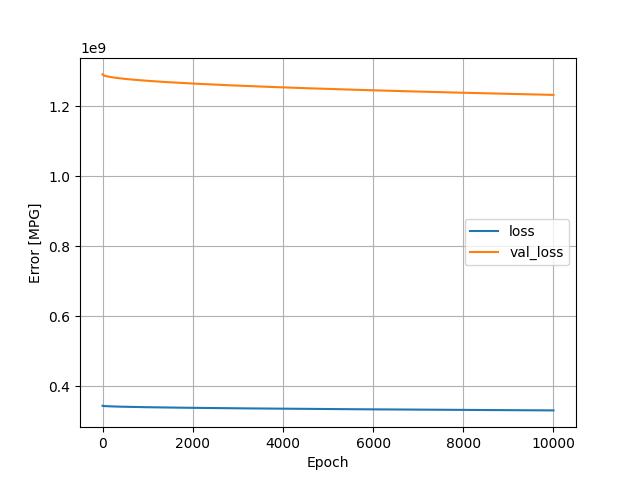

The data file committed next to this chart (first rows):
, loss, val_loss, epoch
0, 344459616, 1290495744, 0
1, 344386656, 1290254464, 1
2, 344338112, 1290065536, 2
3, 344298656, 1289904128, 3
4, 344264576, 1289760768, 4
5, 344234016, 1289631104, 5
6, 344206208, 1289511808, 6
7, 344180608, 1289401728, 7
8, 344156416, 1289298048, 8
9, 344133856, 1289200768, 9
10, 344112416, 1289107712, 10
11, 344092032, 1289018752, 11
12, 344072448, 1288933504, 12
13, 344053664, 1288851584, 13
14, 344035520, 1288772480, 14
15, 344018048, 1288695936, 15
16, 344001120, 1288621824, 16
17, 343984736, 1288549760, 17
18, 343968768, 1288479616, 18
19, 343953216, 1288411136, 19
20, 343938112, 1288344704, 20
21, 343923296, 1288279808, 21
22, 343908864, 1288216320, 22
23, 343894784, 1288153856, 23
24, 343880992, 1288092800, 24
25, 343867424, 1288033408, 25
26, 343854240, 1287974912, 26
27, 343841152, 1287917440, 27
28, 343828384, 1287861120, 28
29, 343815808, 1287805824, 29
30, 343803520, 1287751424, 30
31, 343791424, 1287697664, 31
32, 343779360, 1287645056, 32
33, 343767680, 1287592960, 33
34, 343756032, 1287541760, 34
35, 343744608, 1287490944, 35
36, 343733408, 1287441536, 36
37, 343722272, 1287392384, 37
38, 343711296, 1287344128, 38
39, 343700512, 1287296384, 39
40, 343689856, 1287249024, 40
41, 343679296, 1287202560, 41
42, 343668864, 1287156352, 42
43, 343658592, 1287110656, 43
44, 343648384, 1287065600, 44
45, 343638272, 1287020928, 45
46, 343628320, 1286976640, 46
47, 343618464, 1286933248, 47
48, 343608736, 1286889856, 48
49, 343599072, 1286847232, 49
50, 343589536, 1286804608, 50
51, 343580032, 1286762752, 51
52, 343570688, 1286721280, 52
53, 343561408, 1286679936, 53
54, 343552224, 1286639360, 54
55, 343543104, 1286598912, 55
56, 343534048, 1286558848, 56
57, 343525152, 1286519168, 57
58, 343516352, 1286479872, 58
59, 343507520, 1286440960, 59
... 9,940 more rows
